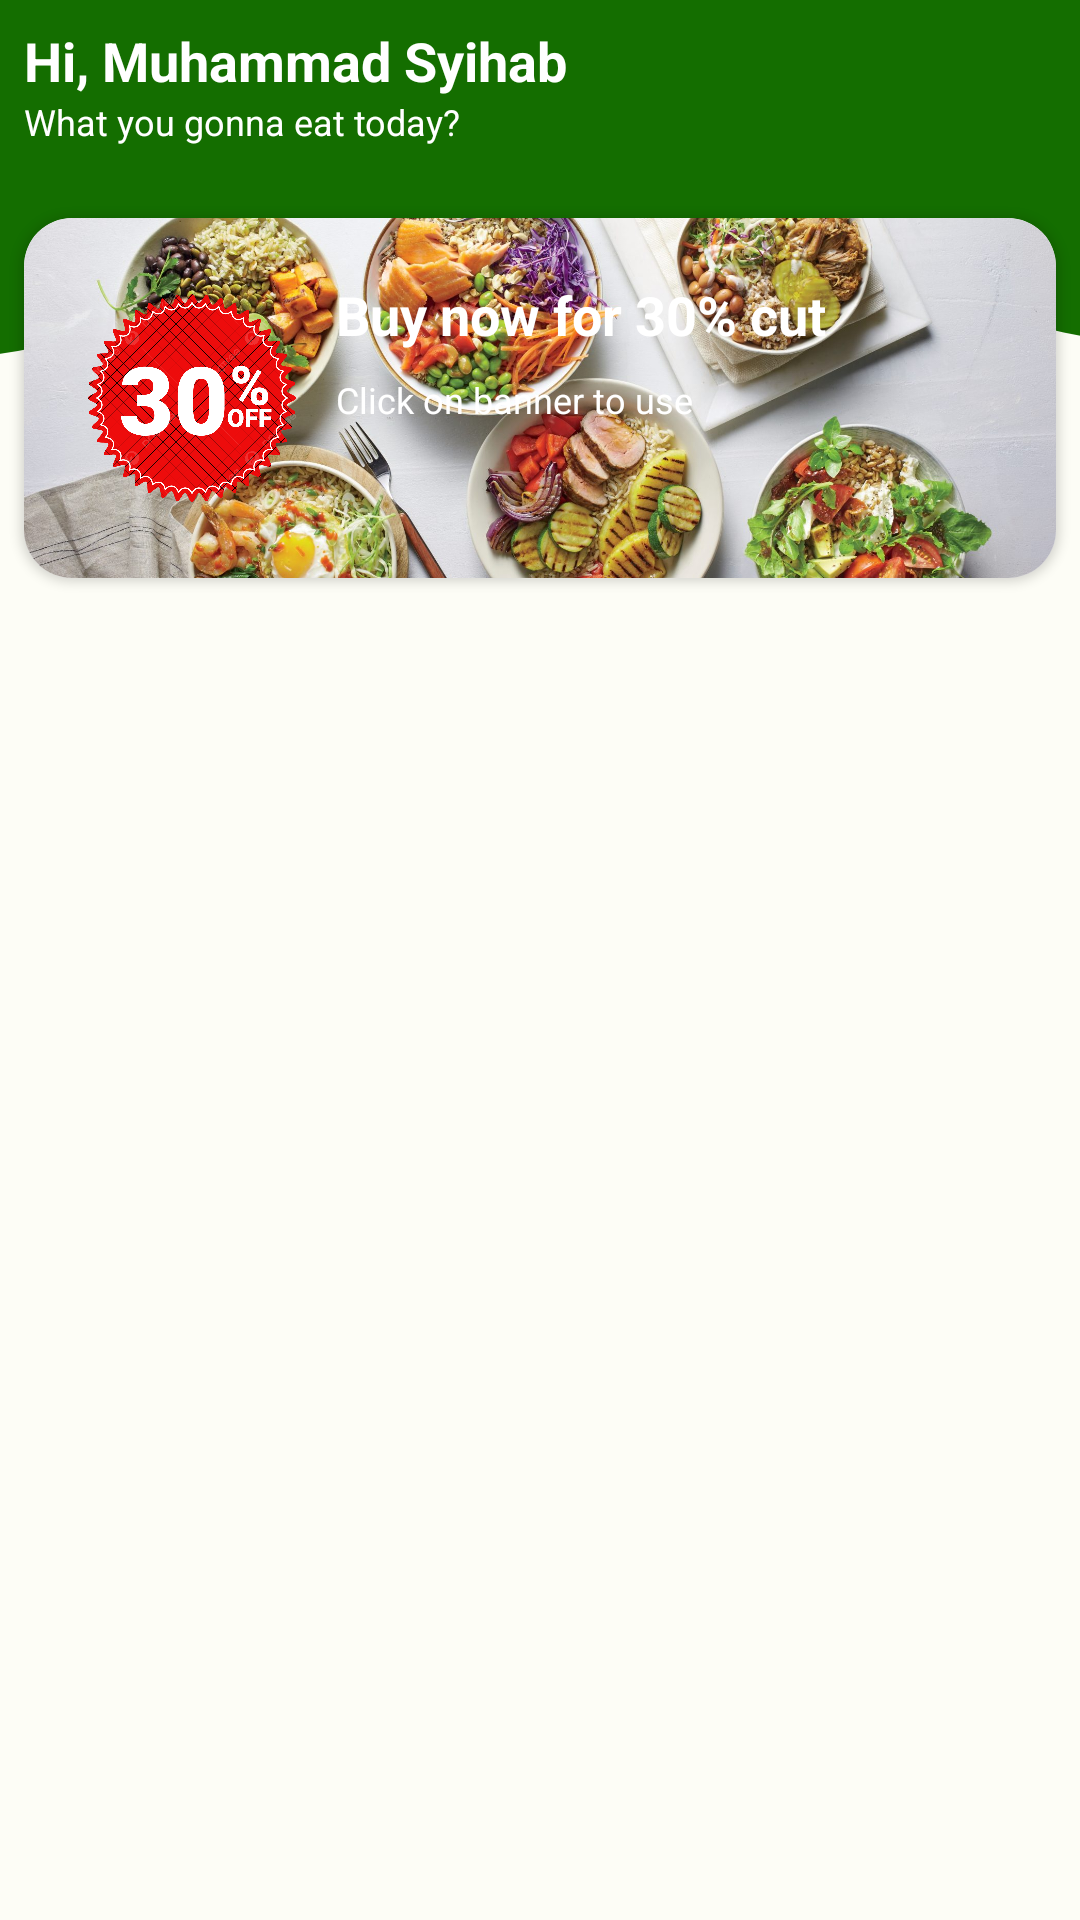

Layout XML and referenced resources for this Android screen:
<!-- AndroidManifest.xml: application theme AppTheme -->
<!-- res/layout/layout_home_header.xml -->
<?xml version="1.0" encoding="utf-8"?>
<androidx.constraintlayout.widget.ConstraintLayout xmlns:android="http://schemas.android.com/apk/res/android"
    xmlns:app="http://schemas.android.com/apk/res-auto"
    android:layout_width="match_parent"
    android:layout_height="wrap_content">

    <ImageView
        android:layout_width="match_parent"
        android:layout_height="160dp"
        android:scaleType="centerCrop"
        android:src="@drawable/bg_header_wave"
        app:layout_constraintTop_toTopOf="parent" />

    <androidx.constraintlayout.widget.ConstraintLayout
        android:id="@+id/layout_greeting"
        android:layout_width="match_parent"
        android:layout_height="wrap_content"
        android:padding="8dp"
        app:layout_constraintTop_toTopOf="parent">

        <TextView
            android:id="@+id/tv_name"
            android:layout_width="0dp"
            android:layout_height="wrap_content"
            android:ellipsize="end"
            android:maxLines="1"
            android:text="@string/text_name"
            android:textColor="@color/white"
            android:textSize="18sp"
            android:textStyle="bold"
            app:layout_constraintStart_toStartOf="parent"
            app:layout_constraintTop_toTopOf="parent" />

        <TextView
            android:id="@+id/tv_greeting"
            android:layout_width="0dp"
            android:layout_height="wrap_content"
            android:ellipsize="end"
            android:maxLines="1"
            android:text="@string/text_greetings"
            android:textColor="@color/white"
            android:textSize="12sp"
            app:layout_constraintStart_toStartOf="parent"
            app:layout_constraintTop_toBottomOf="@+id/tv_name" />

    </androidx.constraintlayout.widget.ConstraintLayout>

    <include
        android:id="@+id/layout_banner"
        layout="@layout/layout_home_banner"
        android:layout_width="match_parent"
        android:layout_height="120dp"
        android:layout_marginHorizontal="8dp"
        android:layout_marginTop="16dp"
        app:layout_constraintEnd_toEndOf="parent"
        app:layout_constraintStart_toStartOf="parent"
        app:layout_constraintTop_toBottomOf="@id/layout_greeting" />

</androidx.constraintlayout.widget.ConstraintLayout>
<!-- res/layout/layout_home_banner.xml (included above) -->
<?xml version="1.0" encoding="utf-8"?>
<androidx.cardview.widget.CardView xmlns:android="http://schemas.android.com/apk/res/android"
    xmlns:app="http://schemas.android.com/apk/res-auto"
    android:layout_width="match_parent"
    android:layout_height="120dp"
    app:cardCornerRadius="16dp">

    <FrameLayout
        android:layout_width="match_parent"
        android:layout_height="wrap_content">

        <ImageView
            android:layout_width="match_parent"
            android:layout_height="match_parent"
            android:scaleType="centerCrop"
            android:src="@drawable/img_banner" />

        <View
            android:layout_width="match_parent"
            android:layout_height="match_parent"
            android:background="@drawable/bg_black_gradient_banner" />

        <androidx.constraintlayout.widget.ConstraintLayout
            android:layout_width="match_parent"
            android:layout_height="match_parent"
            android:padding="16dp">

            <ImageView
                android:id="@+id/iv_banner_icon"
                android:layout_width="80dp"
                android:layout_height="80dp"
                android:scaleType="centerCrop"
                android:src="@drawable/ic_banner_discount"
                app:layout_constraintBottom_toBottomOf="parent"
                app:layout_constraintStart_toStartOf="parent"
                app:layout_constraintTop_toTopOf="parent" />

            <TextView
                android:id="@+id/tv_banner_title"
                android:layout_width="0dp"
                android:layout_height="wrap_content"
                android:layout_marginHorizontal="8dp"
                android:ellipsize="end"
                android:maxLines="2"
                android:text="@string/text_title_banner"
                android:textColor="@color/white"
                android:textSize="18sp"
                android:textStyle="bold"
                app:layout_constraintEnd_toEndOf="parent"
                app:layout_constraintStart_toEndOf="@id/iv_banner_icon"
                app:layout_constraintTop_toTopOf="@id/iv_banner_icon" />

            <TextView
                android:id="@+id/tv_desc_banner"
                android:layout_width="0dp"
                android:layout_height="wrap_content"
                android:layout_marginHorizontal="8dp"
                android:layout_marginTop="8dp"
                android:ellipsize="end"
                android:maxLines="1"
                android:text="@string/text_desc_banner"
                android:textColor="@color/white"
                android:textSize="12sp"
                app:layout_constraintEnd_toEndOf="parent"
                app:layout_constraintStart_toEndOf="@id/iv_banner_icon"
                app:layout_constraintTop_toBottomOf="@id/tv_banner_title" />

        </androidx.constraintlayout.widget.ConstraintLayout>
    </FrameLayout>
</androidx.cardview.widget.CardView>
<!-- resources referenced by this layout -->
<resources>
  <!-- drawable bg_header_wave (drawable) -->
  <vector xmlns:android="http://schemas.android.com/apk/res/android"
      android:width="1440dp"
      android:height="320dp"
      android:viewportWidth="1440"
      android:viewportHeight="320">
    <path
        android:pathData="M0,128L48,154.7C96,181 192,235 288,240C384,245 480,203 576,176C672,149 768,139 864,160C960,181 1056,235 1152,229.3C1248,224 1344,160 1392,128L1440,96L1440,0L1392,0C1344,0 1248,0 1152,0C1056,0 960,0 864,0C768,0 672,0 576,0C480,0 384,0 288,0C192,0 96,0 48,0L0,0Z"
        android:fillColor="#146E00"/>
  </vector>
  <string name="text_desc_banner">Click on banner to use</string>
  <string name="text_greetings">What you gonna eat today?</string>
  <string name="text_name">Hi, Muhammad Syihab</string>
  <string name="text_title_banner">Buy now for 30% cut</string>
  <color name="md_theme_light_primary">#146E00</color>
  <color name="md_theme_light_onPrimary">#FFFFFF</color>
  <color name="md_theme_light_primaryContainer">#79FF58</color>
  <color name="md_theme_light_onPrimaryContainer">#022100</color>
  <color name="md_theme_light_secondary">#54624D</color>
  <color name="md_theme_light_onSecondary">#FFFFFF</color>
  <color name="md_theme_light_secondaryContainer">#D7E8CC</color>
  <color name="md_theme_light_onSecondaryContainer">#121F0E</color>
  <color name="md_theme_light_tertiary">#386668</color>
  <color name="md_theme_light_onTertiary">#FFFFFF</color>
  <color name="md_theme_light_tertiaryContainer">#BCEBED</color>
  <color name="md_theme_light_onTertiaryContainer">#002021</color>
  <color name="md_theme_light_error">#BA1A1A</color>
  <color name="md_theme_light_errorContainer">#FFDAD6</color>
  <color name="md_theme_light_onError">#FFFFFF</color>
  <color name="md_theme_light_onErrorContainer">#410002</color>
  <color name="md_theme_light_background">#FDFDF6</color>
  <color name="md_theme_light_onBackground">#1A1C18</color>
  <color name="md_theme_light_surface">#FDFDF6</color>
  <color name="md_theme_light_onSurface">#1A1C18</color>
  <color name="md_theme_light_surfaceVariant">#DFE4D7</color>
  <color name="md_theme_light_onSurfaceVariant">#43483F</color>
  <color name="md_theme_light_outline">#73796E</color>
  <color name="md_theme_light_inverseOnSurface">#F1F1EA</color>
  <color name="md_theme_light_inverseSurface">#2F312D</color>
  <color name="md_theme_light_inversePrimary">#33E500</color>
  <!-- not gathered from this repository: default colours our renderer supplied (Android Studio template values) -->
  <color name="white">#FFFFFFFF</color>
</resources>
